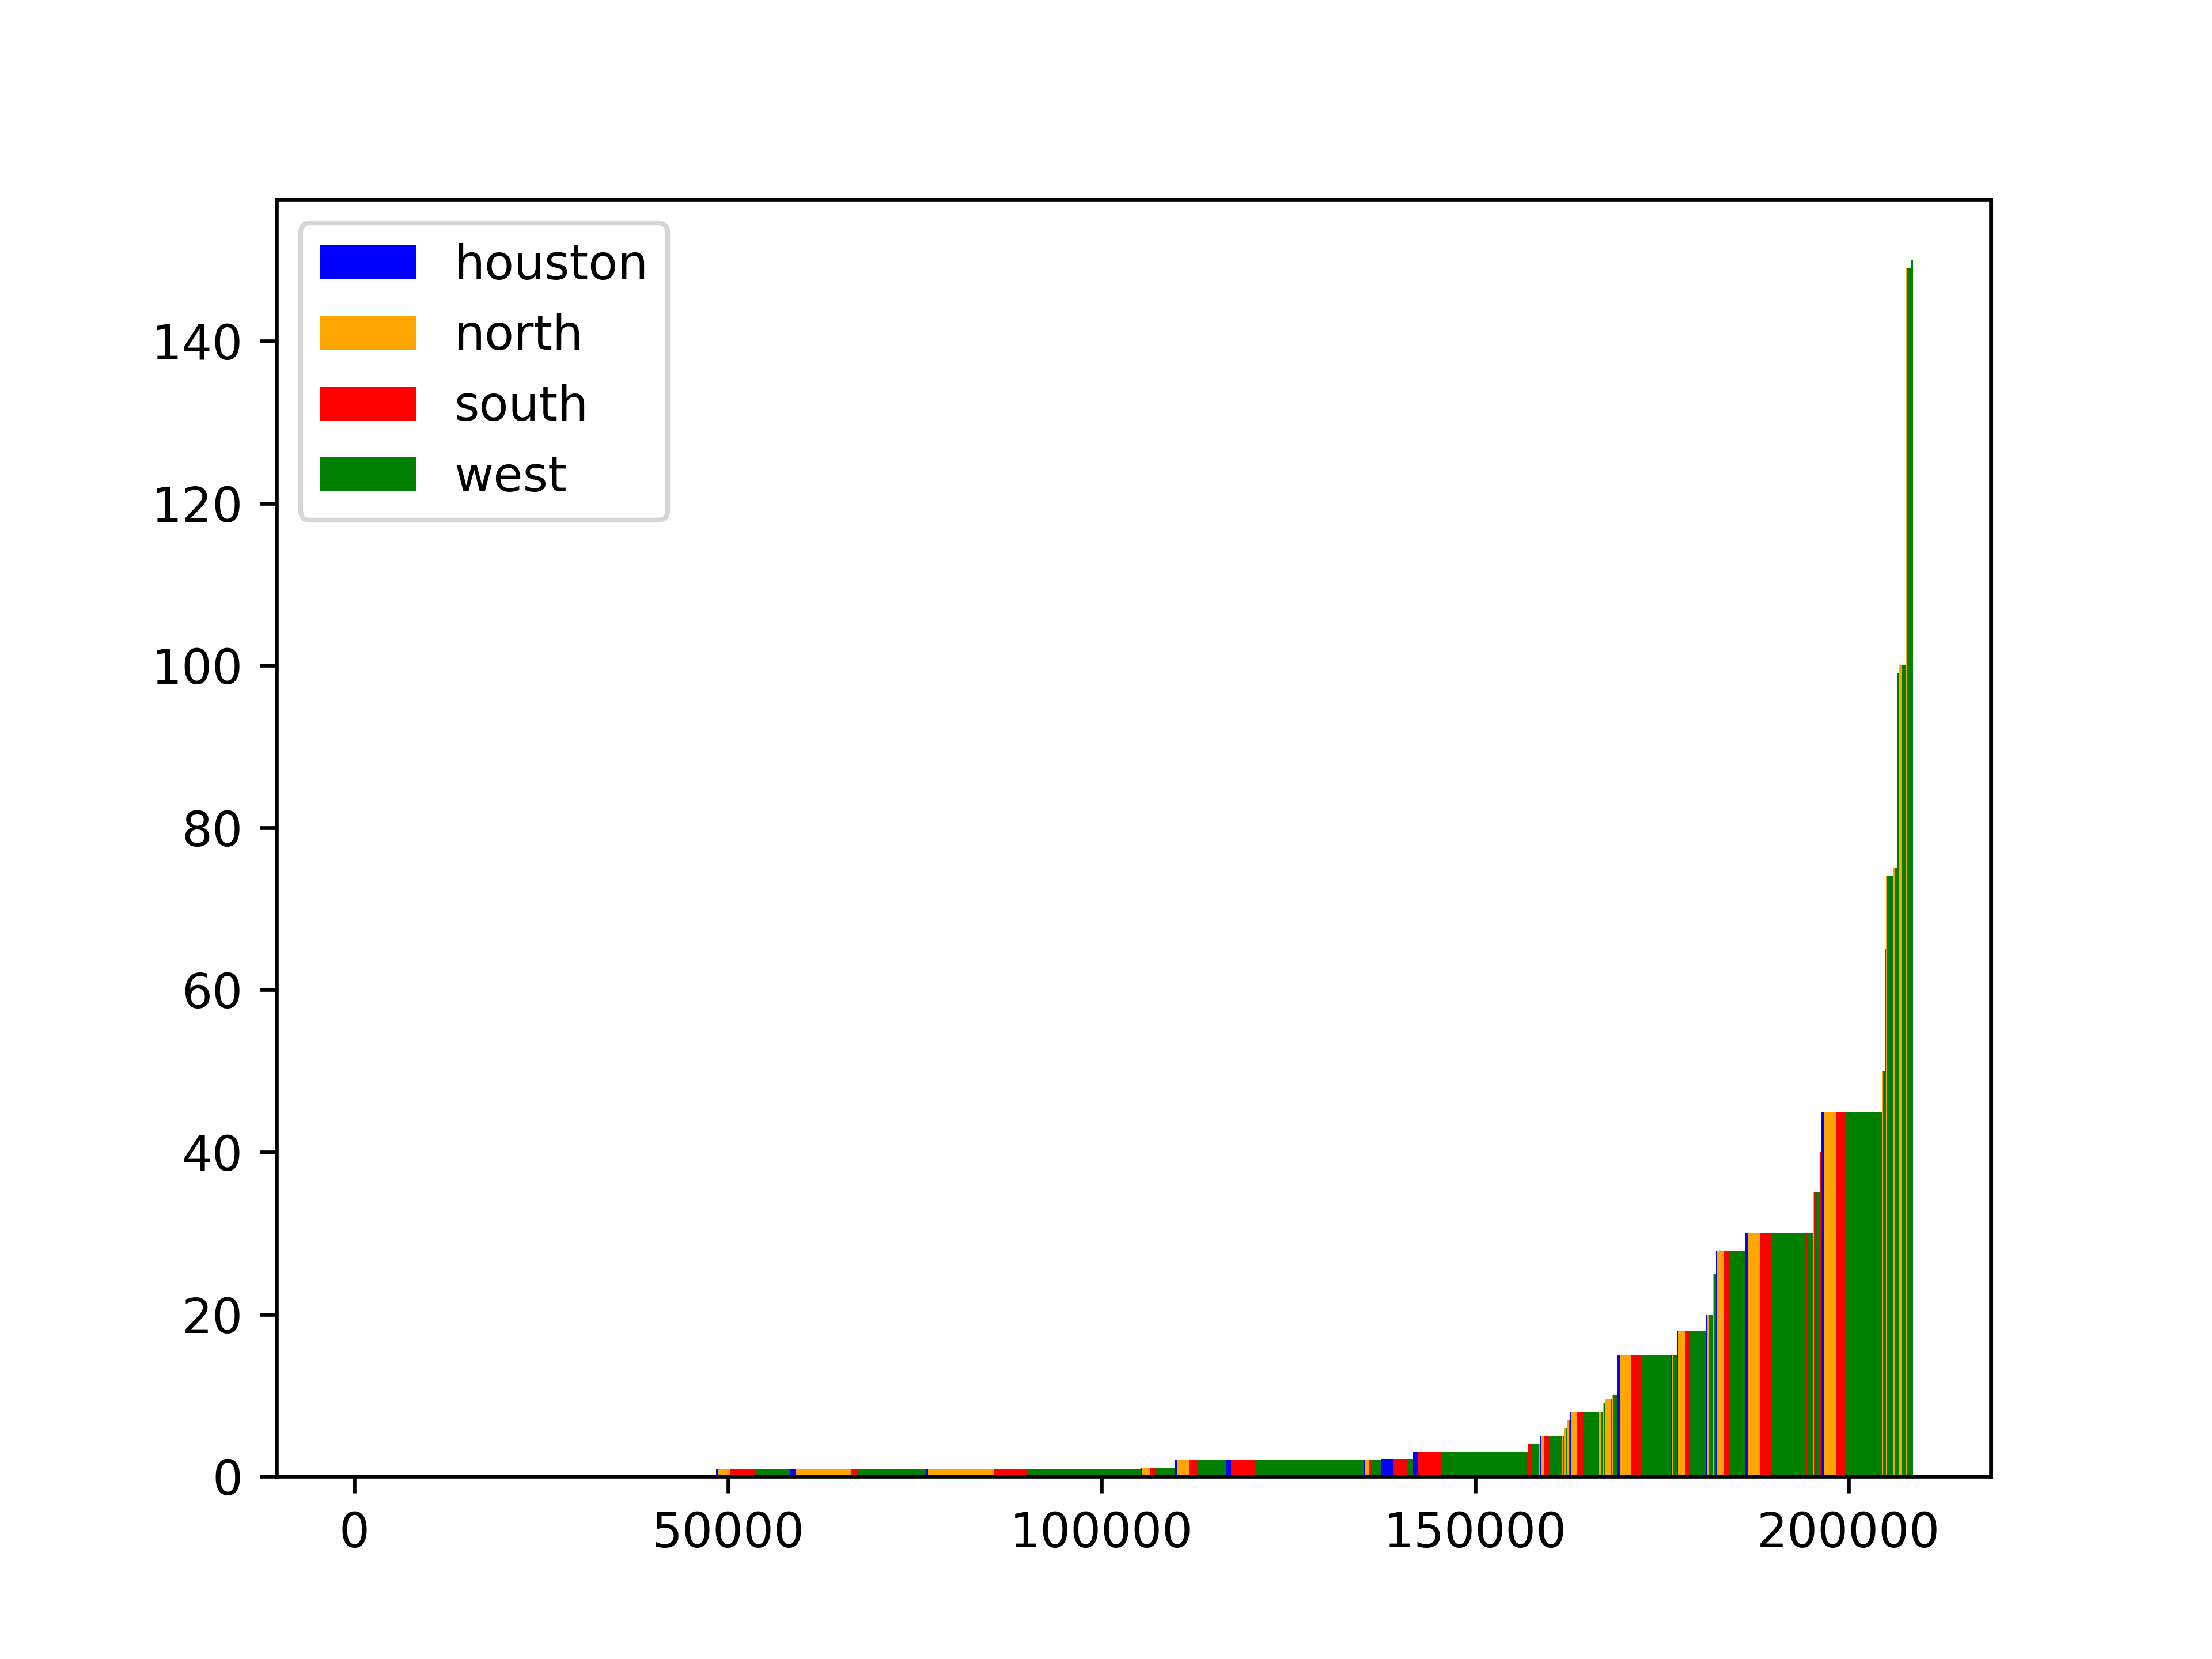

The file beside this chart, header and first rows:
delivery_date, hour_ending, resource_name, zone, price, mw
2024-08-01, 1, CATARINA_BESS, south, 0.95, 1.5
2024-08-01, 1, CATARINA_BESS, south, 0.95, 2.5
2024-08-01, 1, CATARINA_BESS, south, 0.95, 2.5
2024-08-01, 1, CATARINA_BESS, south, 0.95, 2.5
2024-08-01, 1, CEDRVALE_BESS, west, 0.95, 1.5
2024-08-01, 1, CEDRVALE_BESS, west, 0.95, 2.5
2024-08-01, 1, CEDRVALE_BESS, west, 0.95, 2.5
2024-08-01, 1, CEDRVALE_BESS, west, 0.95, 2.5
2024-08-01, 1, COYOTSPR_BESS, west, 0.95, 0.1
2024-08-01, 1, DIBOL_BESS, north, 0.95, 1.5
2024-08-01, 1, DIBOL_BESS, north, 0.95, 2.5
2024-08-01, 1, DIBOL_BESS, north, 0.95, 2.5
2024-08-01, 1, DIBOL_BESS, north, 0.95, 2.5
2024-08-01, 1, FAULKNER_BESS, west, 0.95, 1.5
2024-08-01, 1, FAULKNER_BESS, west, 0.95, 2.5
2024-08-01, 1, FAULKNER_BESS, west, 0.95, 2.5
2024-08-01, 1, FAULKNER_BESS, west, 0.95, 2.5
2024-08-01, 1, FRMRSVLW_BESS, north, 0.95, 1.5
2024-08-01, 1, FRMRSVLW_BESS, north, 0.95, 2.5
2024-08-01, 1, FRMRSVLW_BESS, north, 0.95, 2.5
2024-08-01, 1, FRMRSVLW_BESS, north, 0.95, 2.5
2024-08-01, 1, GOMZ_BESS, west, 0.95, 1.5
2024-08-01, 1, GOMZ_BESS, west, 0.95, 2.5
2024-08-01, 1, GOMZ_BESS, west, 0.95, 2.5
2024-08-01, 1, GOMZ_BESS, west, 0.95, 2.5
2024-08-01, 1, GRDNE_BESS, west, 0.95, 1.5
2024-08-01, 1, GRDNE_BESS, west, 0.95, 2.5
2024-08-01, 1, GRDNE_BESS, west, 0.95, 2.5
2024-08-01, 1, GRDNE_BESS, west, 0.95, 2.5
2024-08-01, 1, HAMILTON_BESS, west, 0.95, 1.5
2024-08-01, 1, HAMILTON_BESS, west, 0.95, 2.5
2024-08-01, 1, HAMILTON_BESS, west, 0.95, 2.5
2024-08-01, 1, HAMILTON_BESS, west, 0.95, 2.5
2024-08-01, 1, HOLCOMB_BESS, south, 0.95, 1.5
2024-08-01, 1, HOLCOMB_BESS, south, 0.95, 2.5
2024-08-01, 1, HOLCOMB_BESS, south, 0.95, 2.5
2024-08-01, 1, HOLCOMB_BESS, south, 0.95, 2.5
2024-08-01, 1, JDKNS_BESS, west, 0.95, 1.5
2024-08-01, 1, JDKNS_BESS, west, 0.95, 2.5
2024-08-01, 1, JDKNS_BESS, west, 0.95, 2.5
2024-08-01, 1, JDKNS_BESS, west, 0.95, 2.5
2024-08-01, 1, JUNCTION_BESS, south, 0.95, 1.5
2024-08-01, 1, JUNCTION_BESS, south, 0.95, 2.5
2024-08-01, 1, JUNCTION_BESS, south, 0.95, 2.5
2024-08-01, 1, JUNCTION_BESS, south, 0.95, 2.5
2024-08-01, 1, LFSTH_BESS, north, 0.95, 1.5
2024-08-01, 1, LFSTH_BESS, north, 0.95, 2.5
2024-08-01, 1, LFSTH_BESS, north, 0.95, 2.5
2024-08-01, 1, LFSTH_BESS, north, 0.95, 2.5
2024-08-01, 1, LONESTAR_BESS, west, 0.95, 1.5
2024-08-01, 1, LONESTAR_BESS, west, 0.95, 2.5
2024-08-01, 1, LONESTAR_BESS, west, 0.95, 2.5
2024-08-01, 1, LONESTAR_BESS, west, 0.95, 2.5
2024-08-01, 1, MAINLAND_BESS, houston, 0.95, 2.5
2024-08-01, 1, MAINLAND_BESS, houston, 0.95, 2.5
2024-08-01, 1, MAINLAND_BESS, houston, 0.95, 2.5
2024-08-01, 1, MAINLAND_BESS, houston, 0.95, 2.5
2024-08-01, 1, MNWLE_BESS, north, 0.95, 1.5
2024-08-01, 1, MNWLE_BESS, north, 0.95, 2.5
2024-08-01, 1, MNWLE_BESS, north, 0.95, 2.5
... 60,408 more rows
